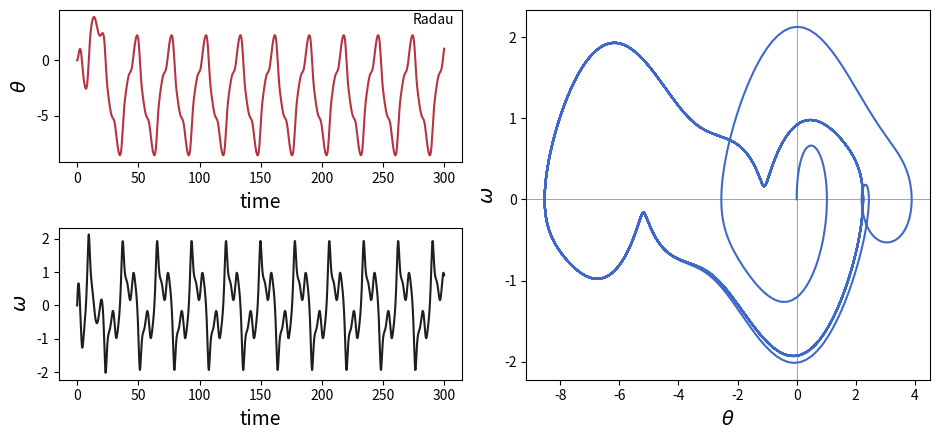

Write the Python code that produced this figure. (Note: this script raises an exception after producing the figure.)
import numpy as np
import matplotlib.pyplot as plt
from scipy.integrate import solve_ivp
import seaborn as sns

def f(t, y, Q, d, Omega):
    theta, omega = y      # unpack current values of dep variables
    d_theta_dt = omega    # calculate derivatives
    d_omega_dt = -omega / Q - np.sin(theta) + d * np.cos(Omega * t)
    return d_theta_dt, d_omega_dt

# Parameters
Q = 2.0          # quality factor (inverse damping)
d = 1.091        # forcing amplitude
Omega = 0.67     # drive frequency

# Initial values
theta0 = 0.0     # initial angular displacement
omega0 = 0.0     # initial angular velocity

# Make time array for solution
t_start, t_stop = 0.0, 300.0

# Call the ODE solver
mthd = "Radau"
psoln = solve_ivp(f, [t_start, t_stop], [theta0, omega0],
                  args=(Q, d, Omega), method=mthd,
                  rtol=1e-8, atol=1e-10, dense_output=True)

# Calculate dense solution for plotting
t_increment = 0.1
t = np.arange(t_start, t_stop, t_increment)
z = psoln.sol(t)

# Plot results
fig = plt.figure(figsize=(9.5, 4.5))
c = sns.color_palette("icefire_r", 3)  # a Seaborn palette

# Plot theta as a function of time
ax1 = fig.add_subplot(221)
ax1.plot(t, z[0, :], color=c[0])
ax1.set_xlabel("time", fontsize=14)
ax1.set_ylabel(r"$\theta$", fontsize=14)
ax1.text(0.98, 0.98, "{0:s}".format(mthd), ha="right", va="top",
         transform=ax1.transAxes)

# Plot omega as a function of time
ax2 = fig.add_subplot(223)
ax2.plot(t, z[1, :], color=c[1])
ax2.set_xlabel("time", fontsize=14)
ax2.set_ylabel(r"$\omega$", fontsize=14)

# Plot omega vs theta
ax3 = fig.add_subplot(122)
pi, twopi = np.pi, 2.0 * np.pi
ax3.plot((z[0, :]), z[1, :], "-", ms=1, color=c[2])
ax3.set_xlabel(r"$\theta$", fontsize=14)
ax3.set_ylabel(r"$\omega$", fontsize=14)
ax3.axhline(lw=0.5, color="gray", zorder=-1)
ax3.axvline(lw=0.5, color="gray", zorder=-1)
fig.tight_layout()
fig.savefig("./figures/ode_pend.pdf")
plt.show()
